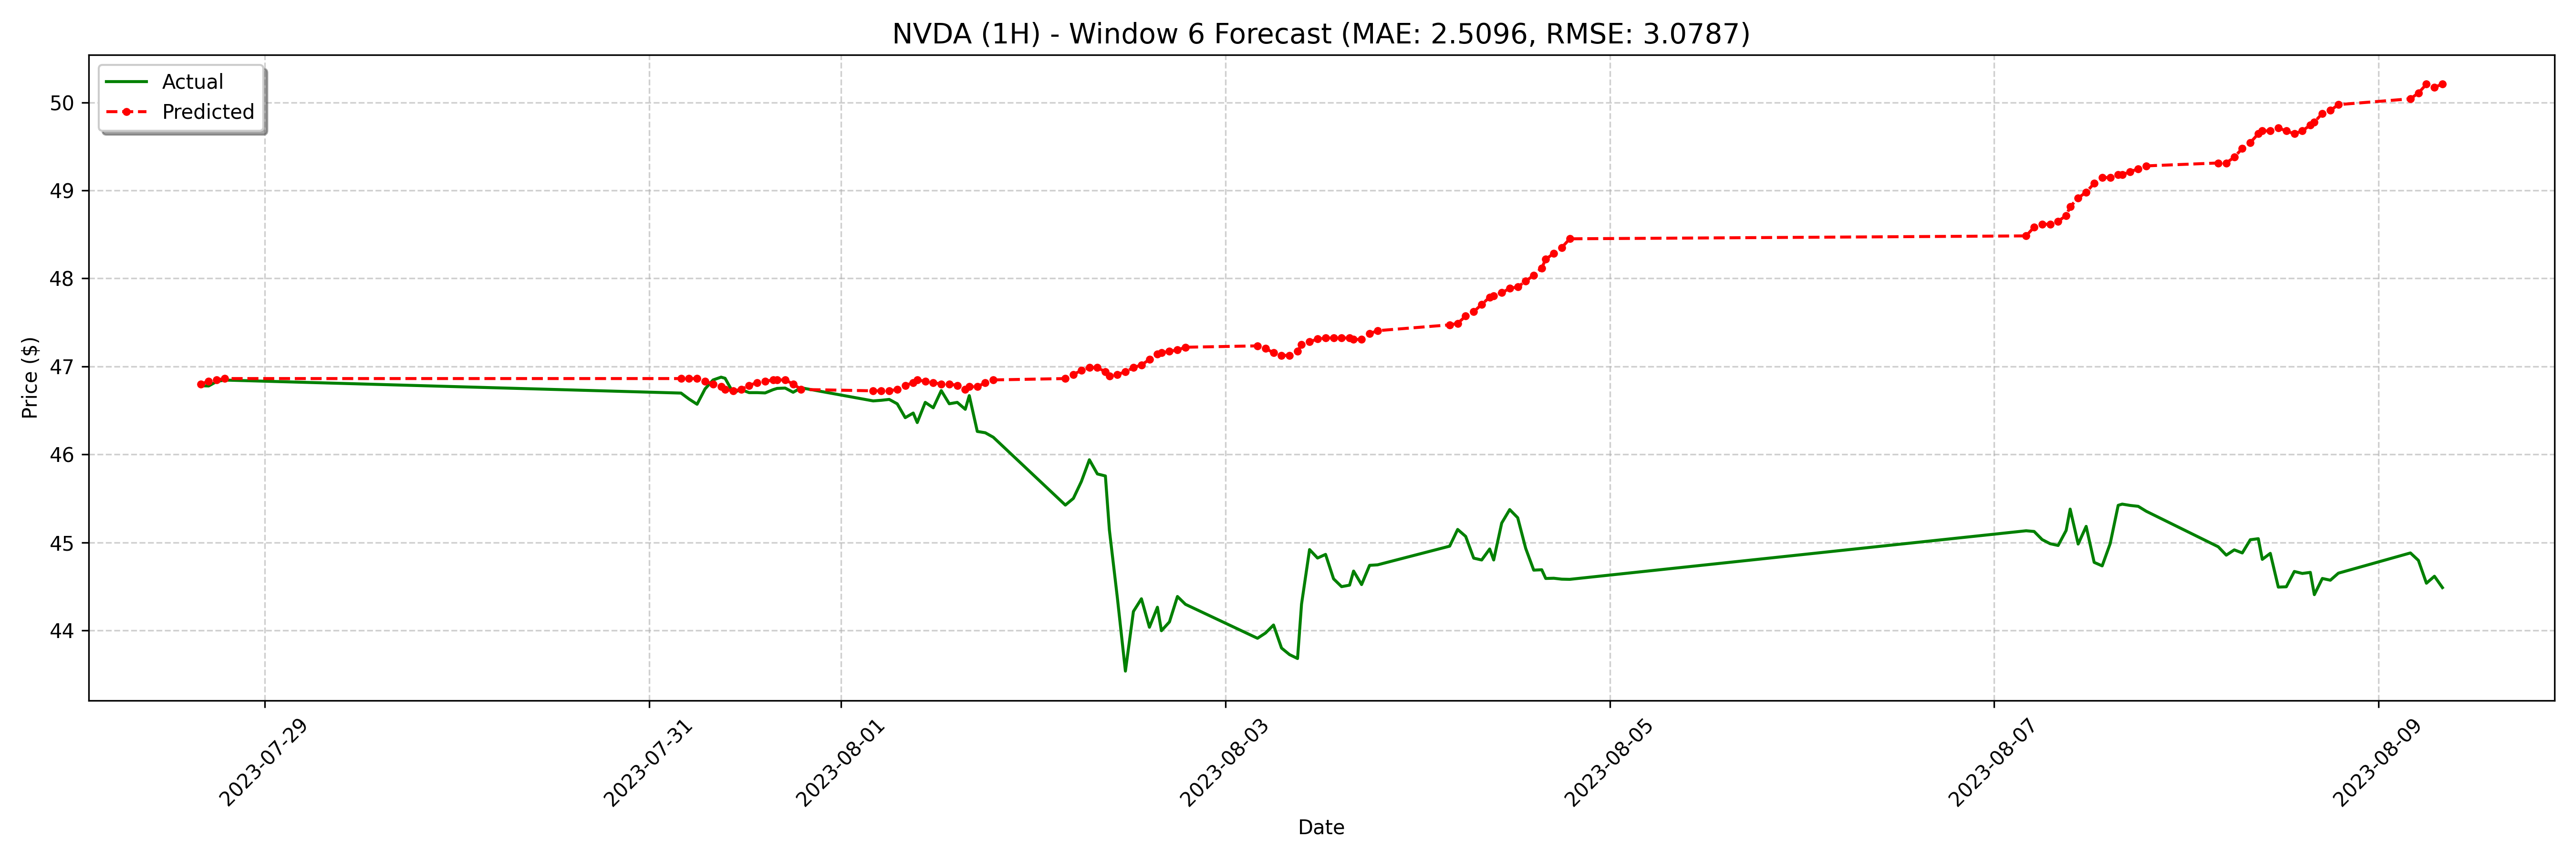

The file beside this chart, header and first rows:
date, actual, forecast
2023-07-28 16:00:00-04:00, 46.78, 46.8
2023-07-28 17:00:00-04:00, 46.78, 46.83
2023-07-28 18:00:00-04:00, 46.83, 46.85
2023-07-28 19:00:00-04:00, 46.84, 46.86
2023-07-31 04:00:00-04:00, 46.7, 46.86
2023-07-31 05:00:00-04:00, 46.63, 46.86
2023-07-31 06:00:00-04:00, 46.57, 46.86
2023-07-31 07:00:00-04:00, 46.75, 46.83
2023-07-31 08:00:00-04:00, 46.85, 46.8
2023-07-31 09:00:00-04:00, 46.88, 46.77
2023-07-31 09:30:00-04:00, 46.86, 46.74
2023-07-31 10:30:00-04:00, 46.7, 46.72
2023-07-31 11:30:00-04:00, 46.74, 46.74
2023-07-31 12:30:00-04:00, 46.7, 46.78
2023-07-31 13:30:00-04:00, 46.7, 46.82
2023-07-31 14:30:00-04:00, 46.7, 46.83
2023-07-31 15:30:00-04:00, 46.74, 46.85
2023-07-31 16:00:00-04:00, 46.75, 46.85
2023-07-31 17:00:00-04:00, 46.75, 46.85
2023-07-31 18:00:00-04:00, 46.71, 46.8
2023-07-31 19:00:00-04:00, 46.76, 46.74
2023-08-01 04:00:00-04:00, 46.61, 46.72
2023-08-01 05:00:00-04:00, 46.61, 46.72
2023-08-01 06:00:00-04:00, 46.62, 46.72
2023-08-01 07:00:00-04:00, 46.58, 46.74
2023-08-01 08:00:00-04:00, 46.42, 46.78
2023-08-01 09:00:00-04:00, 46.47, 46.82
2023-08-01 09:30:00-04:00, 46.36, 46.85
2023-08-01 10:30:00-04:00, 46.59, 46.83
2023-08-01 11:30:00-04:00, 46.53, 46.82
2023-08-01 12:30:00-04:00, 46.73, 46.8
2023-08-01 13:30:00-04:00, 46.58, 46.8
2023-08-01 14:30:00-04:00, 46.59, 46.78
2023-08-01 15:30:00-04:00, 46.51, 46.74
2023-08-01 16:00:00-04:00, 46.67, 46.77
2023-08-01 17:00:00-04:00, 46.26, 46.77
2023-08-01 18:00:00-04:00, 46.25, 46.82
2023-08-01 19:00:00-04:00, 46.2, 46.85
2023-08-02 04:00:00-04:00, 45.42, 46.86
2023-08-02 05:00:00-04:00, 45.5, 46.91
2023-08-02 06:00:00-04:00, 45.69, 46.95
2023-08-02 07:00:00-04:00, 45.94, 46.99
2023-08-02 08:00:00-04:00, 45.78, 46.99
2023-08-02 09:00:00-04:00, 45.75, 46.94
2023-08-02 09:30:00-04:00, 45.14, 46.89
2023-08-02 10:30:00-04:00, 44.37, 46.91
2023-08-02 11:30:00-04:00, 43.54, 46.94
2023-08-02 12:30:00-04:00, 44.21, 46.99
2023-08-02 13:30:00-04:00, 44.36, 47.02
2023-08-02 14:30:00-04:00, 44.04, 47.08
2023-08-02 15:30:00-04:00, 44.26, 47.14
2023-08-02 16:00:00-04:00, 44, 47.16
2023-08-02 17:00:00-04:00, 44.1, 47.17
2023-08-02 18:00:00-04:00, 44.39, 47.19
2023-08-02 19:00:00-04:00, 44.3, 47.22
2023-08-03 04:00:00-04:00, 43.91, 47.23
2023-08-03 05:00:00-04:00, 43.97, 47.2
2023-08-03 06:00:00-04:00, 44.06, 47.16
2023-08-03 07:00:00-04:00, 43.8, 47.13
2023-08-03 08:00:00-04:00, 43.72, 47.13
... 68 more rows
